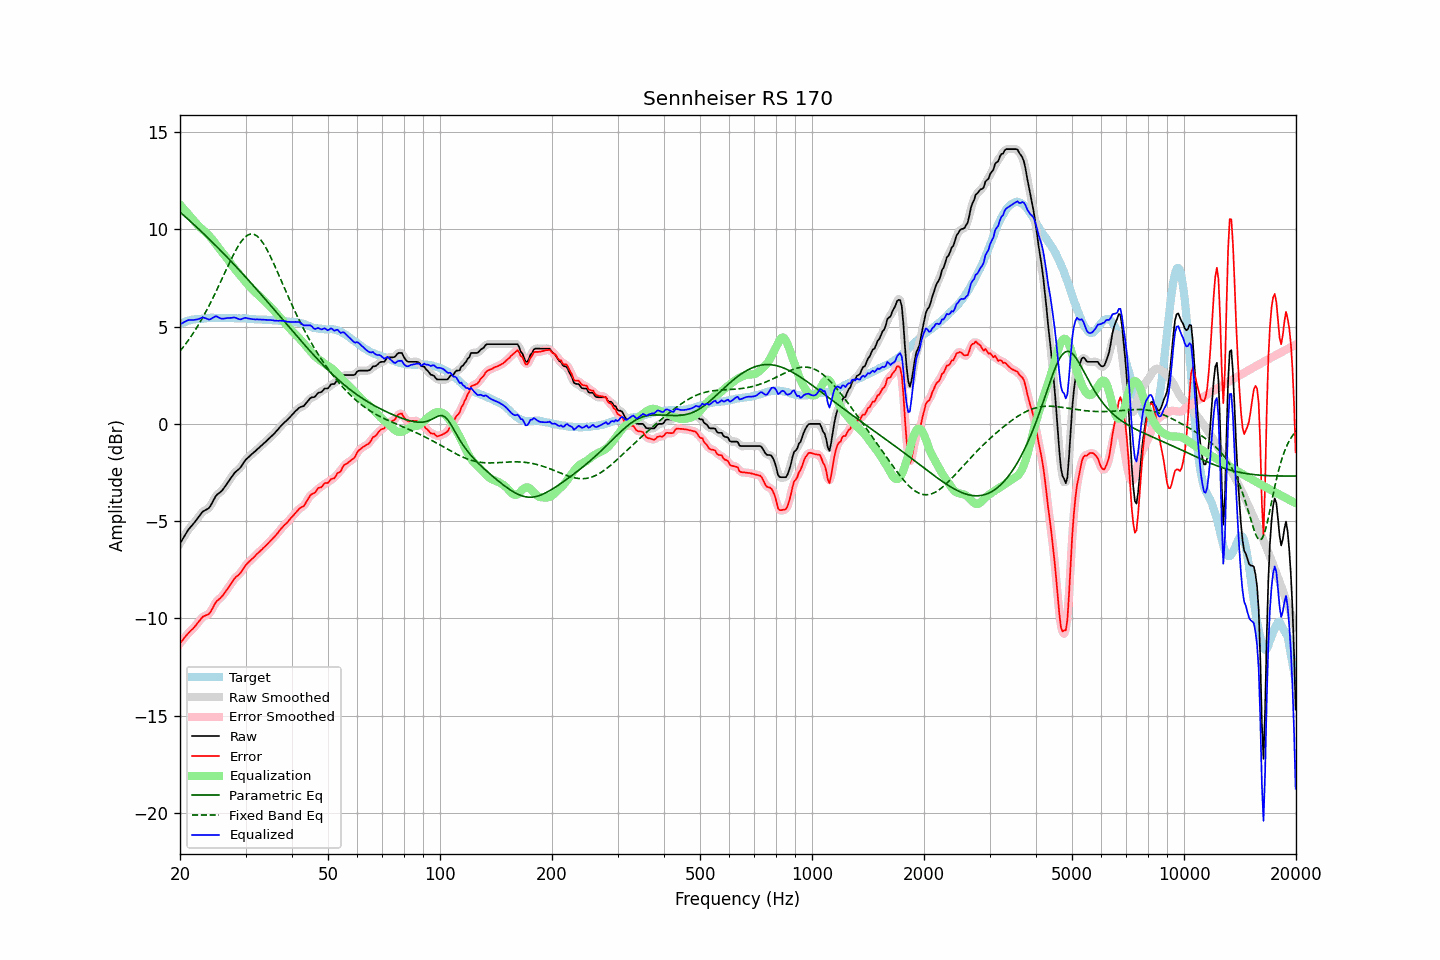

The table this chart was drawn from, first rows:
frequency, raw, error, smoothed, error_smoothed, equalization, parametric_eq, fixed_band_eq, equalized_raw, equalized_smoothed, target
20.00, -6.15, -11.29, -6.15, -11.29, 11.27, 10.89, 3.74, 5.12, 5.12, 5.14
20.20, -6.01, -11.19, -6.01, -11.18, 11.17, 10.82, 3.84, 5.16, 5.17, 5.18
20.40, -5.87, -11.07, -5.87, -11.07, 11.08, 10.75, 3.94, 5.21, 5.21, 5.21
20.61, -5.73, -10.97, -5.73, -10.97, 10.98, 10.67, 4.05, 5.25, 5.25, 5.24
20.81, -5.60, -10.87, -5.59, -10.87, 10.89, 10.60, 4.16, 5.29, 5.29, 5.28
21.02, -5.46, -10.78, -5.47, -10.78, 10.80, 10.52, 4.28, 5.34, 5.33, 5.32
21.23, -5.36, -10.69, -5.36, -10.69, 10.70, 10.45, 4.39, 5.34, 5.34, 5.33
21.44, -5.26, -10.60, -5.26, -10.61, 10.61, 10.37, 4.51, 5.35, 5.35, 5.35
21.66, -5.17, -10.54, -5.17, -10.53, 10.51, 10.30, 4.64, 5.34, 5.35, 5.37
21.87, -5.07, -10.44, -5.07, -10.44, 10.42, 10.22, 4.77, 5.35, 5.35, 5.38
22.09, -4.96, -10.34, -4.96, -10.34, 10.32, 10.15, 4.89, 5.36, 5.36, 5.39
22.31, -4.85, -10.23, -4.85, -10.24, 10.23, 10.07, 5.03, 5.38, 5.38, 5.39
22.54, -4.74, -10.14, -4.73, -10.13, 10.14, 9.99, 5.17, 5.40, 5.41, 5.40
22.76, -4.63, -10.03, -4.63, -10.03, 10.07, 9.91, 5.31, 5.44, 5.44, 5.41
22.99, -4.52, -9.93, -4.54, -9.95, 10.00, 9.83, 5.45, 5.48, 5.46, 5.41
23.22, -4.47, -9.89, -4.47, -9.88, 9.93, 9.76, 5.60, 5.46, 5.46, 5.42
23.45, -4.42, -9.85, -4.42, -9.85, 9.85, 9.68, 5.75, 5.43, 5.43, 5.43
23.69, -4.38, -9.82, -4.38, -9.82, 9.77, 9.60, 5.91, 5.39, 5.39, 5.44
23.92, -4.33, -9.77, -4.31, -9.76, 9.69, 9.52, 6.07, 5.36, 5.38, 5.45
24.16, -4.21, -9.66, -4.20, -9.66, 9.59, 9.43, 6.23, 5.38, 5.39, 5.46
24.40, -4.06, -9.52, -4.06, -9.52, 9.49, 9.35, 6.39, 5.44, 5.43, 5.47
24.65, -3.90, -9.36, -3.90, -9.36, 9.39, 9.27, 6.56, 5.49, 5.49, 5.46
24.89, -3.75, -9.20, -3.76, -9.22, 9.28, 9.19, 6.73, 5.53, 5.52, 5.46
25.14, -3.64, -9.09, -3.65, -9.11, 9.16, 9.11, 6.91, 5.53, 5.51, 5.46
25.39, -3.58, -9.03, -3.57, -9.03, 9.05, 9.02, 7.08, 5.47, 5.48, 5.46
25.65, -3.51, -8.97, -3.51, -8.96, 8.95, 8.94, 7.26, 5.44, 5.44, 5.46
25.91, -3.44, -8.88, -3.43, -8.88, 8.85, 8.85, 7.44, 5.41, 5.41, 5.44
26.16, -3.34, -8.78, -3.34, -8.78, 8.75, 8.77, 7.62, 5.41, 5.41, 5.45
26.43, -3.22, -8.67, -3.22, -8.67, 8.65, 8.68, 7.80, 5.43, 5.42, 5.45
26.69, -3.10, -8.55, -3.10, -8.55, 8.54, 8.60, 7.97, 5.44, 5.44, 5.45
26.96, -2.98, -8.43, -2.98, -8.43, 8.42, 8.51, 8.15, 5.44, 5.44, 5.45
27.23, -2.86, -8.31, -2.86, -8.30, 8.31, 8.42, 8.32, 5.45, 5.45, 5.45
27.50, -2.74, -8.19, -2.74, -8.18, 8.19, 8.34, 8.50, 5.45, 5.46, 5.45
27.77, -2.62, -8.05, -2.62, -8.06, 8.09, 8.25, 8.66, 5.47, 5.46, 5.44
28.05, -2.51, -7.95, -2.52, -7.95, 7.98, 8.16, 8.82, 5.47, 5.46, 5.44
28.33, -2.44, -7.86, -2.44, -7.87, 7.88, 8.07, 8.97, 5.44, 5.44, 5.42
28.62, -2.37, -7.80, -2.37, -7.79, 7.78, 7.99, 9.12, 5.41, 5.41, 5.43
28.90, -2.30, -7.73, -2.29, -7.71, 7.68, 7.90, 9.24, 5.38, 5.39, 5.43
29.19, -2.20, -7.62, -2.19, -7.61, 7.58, 7.81, 9.37, 5.38, 5.39, 5.42
29.48, -2.07, -7.49, -2.07, -7.49, 7.48, 7.72, 9.47, 5.41, 5.41, 5.43
29.78, -1.94, -7.37, -1.95, -7.37, 7.38, 7.63, 9.57, 5.44, 5.44, 5.43
30.08, -1.83, -7.26, -1.84, -7.26, 7.29, 7.53, 9.64, 5.45, 5.44, 5.43
30.38, -1.76, -7.17, -1.75, -7.17, 7.19, 7.44, 9.70, 5.43, 5.43, 5.41
30.68, -1.68, -7.09, -1.68, -7.08, 7.09, 7.35, 9.74, 5.41, 5.42, 5.41
30.99, -1.60, -7.00, -1.60, -7.00, 7.00, 7.26, 9.76, 5.40, 5.40, 5.40
31.30, -1.53, -6.93, -1.53, -6.93, 6.92, 7.17, 9.76, 5.39, 5.39, 5.40
31.61, -1.46, -6.86, -1.46, -6.85, 6.84, 7.07, 9.75, 5.38, 5.38, 5.40
31.93, -1.39, -6.77, -1.39, -6.77, 6.76, 6.98, 9.70, 5.37, 5.37, 5.38
32.24, -1.31, -6.67, -1.31, -6.68, 6.68, 6.89, 9.65, 5.38, 5.37, 5.37
32.57, -1.24, -6.61, -1.24, -6.60, 6.61, 6.79, 9.57, 5.37, 5.37, 5.37
32.89, -1.16, -6.53, -1.16, -6.53, 6.53, 6.70, 9.49, 5.37, 5.37, 5.37
33.22, -1.09, -6.46, -1.09, -6.45, 6.45, 6.60, 9.38, 5.36, 5.36, 5.37
33.55, -1.01, -6.36, -1.01, -6.37, 6.37, 6.51, 9.26, 5.36, 5.36, 5.36
33.89, -0.94, -6.30, -0.94, -6.29, 6.29, 6.41, 9.12, 5.35, 5.35, 5.36
34.23, -0.86, -6.22, -0.86, -6.21, 6.21, 6.32, 8.98, 5.35, 5.35, 5.36
34.57, -0.78, -6.13, -0.78, -6.13, 6.13, 6.22, 8.82, 5.35, 5.35, 5.35
34.92, -0.70, -6.04, -0.70, -6.04, 6.04, 6.13, 8.65, 5.34, 5.34, 5.34
35.27, -0.62, -5.96, -0.62, -5.95, 5.96, 6.03, 8.48, 5.34, 5.33, 5.34
35.62, -0.54, -5.87, -0.54, -5.87, 5.87, 5.94, 8.30, 5.33, 5.32, 5.33
35.97, -0.47, -5.78, -0.46, -5.78, 5.77, 5.84, 8.12, 5.30, 5.31, 5.32
... 635 more rows
